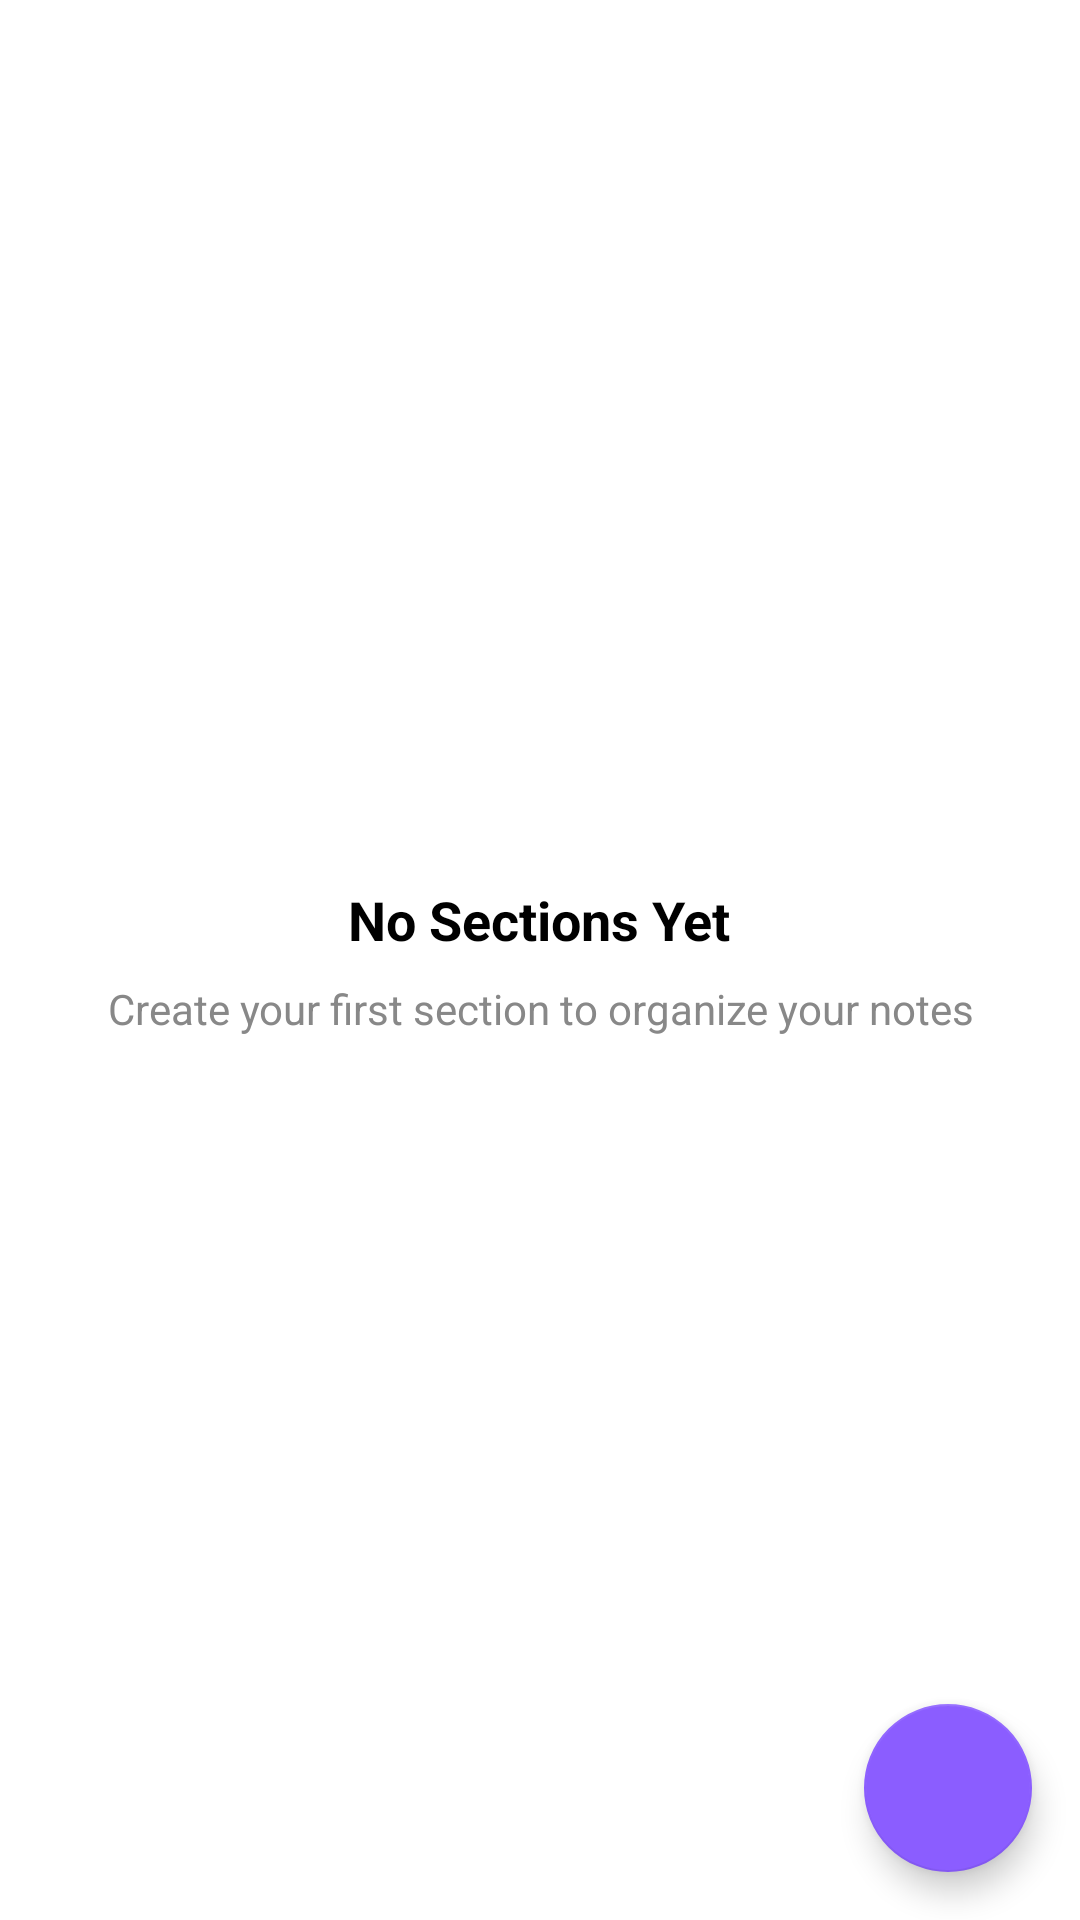

Layout XML and referenced resources for this Android screen:
<!-- AndroidManifest.xml: application theme Theme.NoteNest -->
<!-- res/layout/fragment_sections.xml -->
<?xml version="1.0" encoding="utf-8"?>
<FrameLayout xmlns:android="http://schemas.android.com/apk/res/android"
    android:layout_width="match_parent"
    android:layout_height="match_parent"
    android:background="@color/white">

    
    <androidx.recyclerview.widget.RecyclerView
        android:id="@+id/sectionsRecyclerView"
        android:layout_width="match_parent"
        android:layout_height="match_parent"
        android:paddingTop="8dp"
        android:paddingStart="8dp"
        android:paddingEnd="8dp" />

    
    <LinearLayout
        android:id="@+id/emptyStateContainer"
        android:layout_width="match_parent"
        android:layout_height="match_parent"
        android:orientation="vertical"
        android:gravity="center"
        android:padding="16dp">

        <TextView
            android:layout_width="wrap_content"
            android:layout_height="wrap_content"
            android:text="@string/no_sections"
            android:textSize="18sp"
            android:textStyle="bold"
            android:textColor="@color/black"
            android:layout_marginBottom="8dp" />

        <TextView
            android:layout_width="wrap_content"
            android:layout_height="wrap_content"
            android:text="@string/create_section_message"
            android:textSize="14sp"
            android:textColor="#888888"
            android:gravity="center" />

    </LinearLayout>

    
    <com.google.android.material.floatingactionbutton.FloatingActionButton
        android:id="@+id/fabCreateSection"
        android:layout_width="wrap_content"
        android:layout_height="wrap_content"
        android:src="@drawable/ic_add"
        android:backgroundTint="@color/purple_500"
        android:layout_gravity="bottom|end"
        android:layout_margin="16dp" />

</FrameLayout>
<!-- resources referenced by this layout -->
<resources>
  <color name="black">#000000</color>
  <color name="purple_500">#8b5dff</color>
  <color name="white">#FFFFFF</color>
  <string name="create_section_message">Create your first section to organize your notes</string>
  <string name="no_sections">No Sections Yet</string>
  <style name="Theme.NoteNest" parent="Theme.MaterialComponents.Light">
          
          <item name="colorPrimary">@color/purple_500</item>
          <item name="colorPrimaryVariant">@color/purple_700</item>
          <item name="colorPrimaryContainer">@color/purple_300</item>
          
          
          <item name="colorSecondary">@color/purple_500</item>
          <item name="colorSecondaryContainer">@color/purple_300</item>
          
          
          <item name="colorSurface">@color/light_card</item>
          <item name="colorSurfaceVariant">@color/light_divider</item>
          <item name="android:colorBackground">@color/light_bg</item>
          
          
          <item name="colorError">@color/error</item>
          
          
          <item name="colorOnPrimary">@color/white</item>
          <item name="colorOnSecondary">@color/white</item>
          <item name="colorOnTertiary">@color/white</item>
          <item name="colorOnBackground">@color/light_text_primary</item>
          <item name="colorOnSurface">@color/light_text_primary</item>
          <item name="colorOnError">@color/white</item>
          
          
          <item name="android:textColorPrimary">@color/light_text_primary</item>
          <item name="android:textColorSecondary">@color/light_text_secondary</item>
          
          
          <item name="actionBarSize">56dp</item>
          <item name="toolbarStyle">@style/Widget.Toolbar</item>
      </style>
  <color name="purple_700">#6d4dcc</color>
  <color name="purple_300">#b88aff</color>
  <color name="light_card">#FFFFFF</color>
  <color name="light_divider">#EEEEEE</color>
  <color name="light_bg">#FAFAFA</color>
  <color name="error">#F44336</color>
  <color name="light_text_primary">#1F1F1F</color>
  <color name="light_text_secondary">#666666</color>
  <style name="Widget.Toolbar" parent="Widget.MaterialComponents.AppBarLayout.Primary">
          <item name="elevation">4dp</item>
          <item name="android:background">@color/purple_500</item>
      </style>
</resources>
